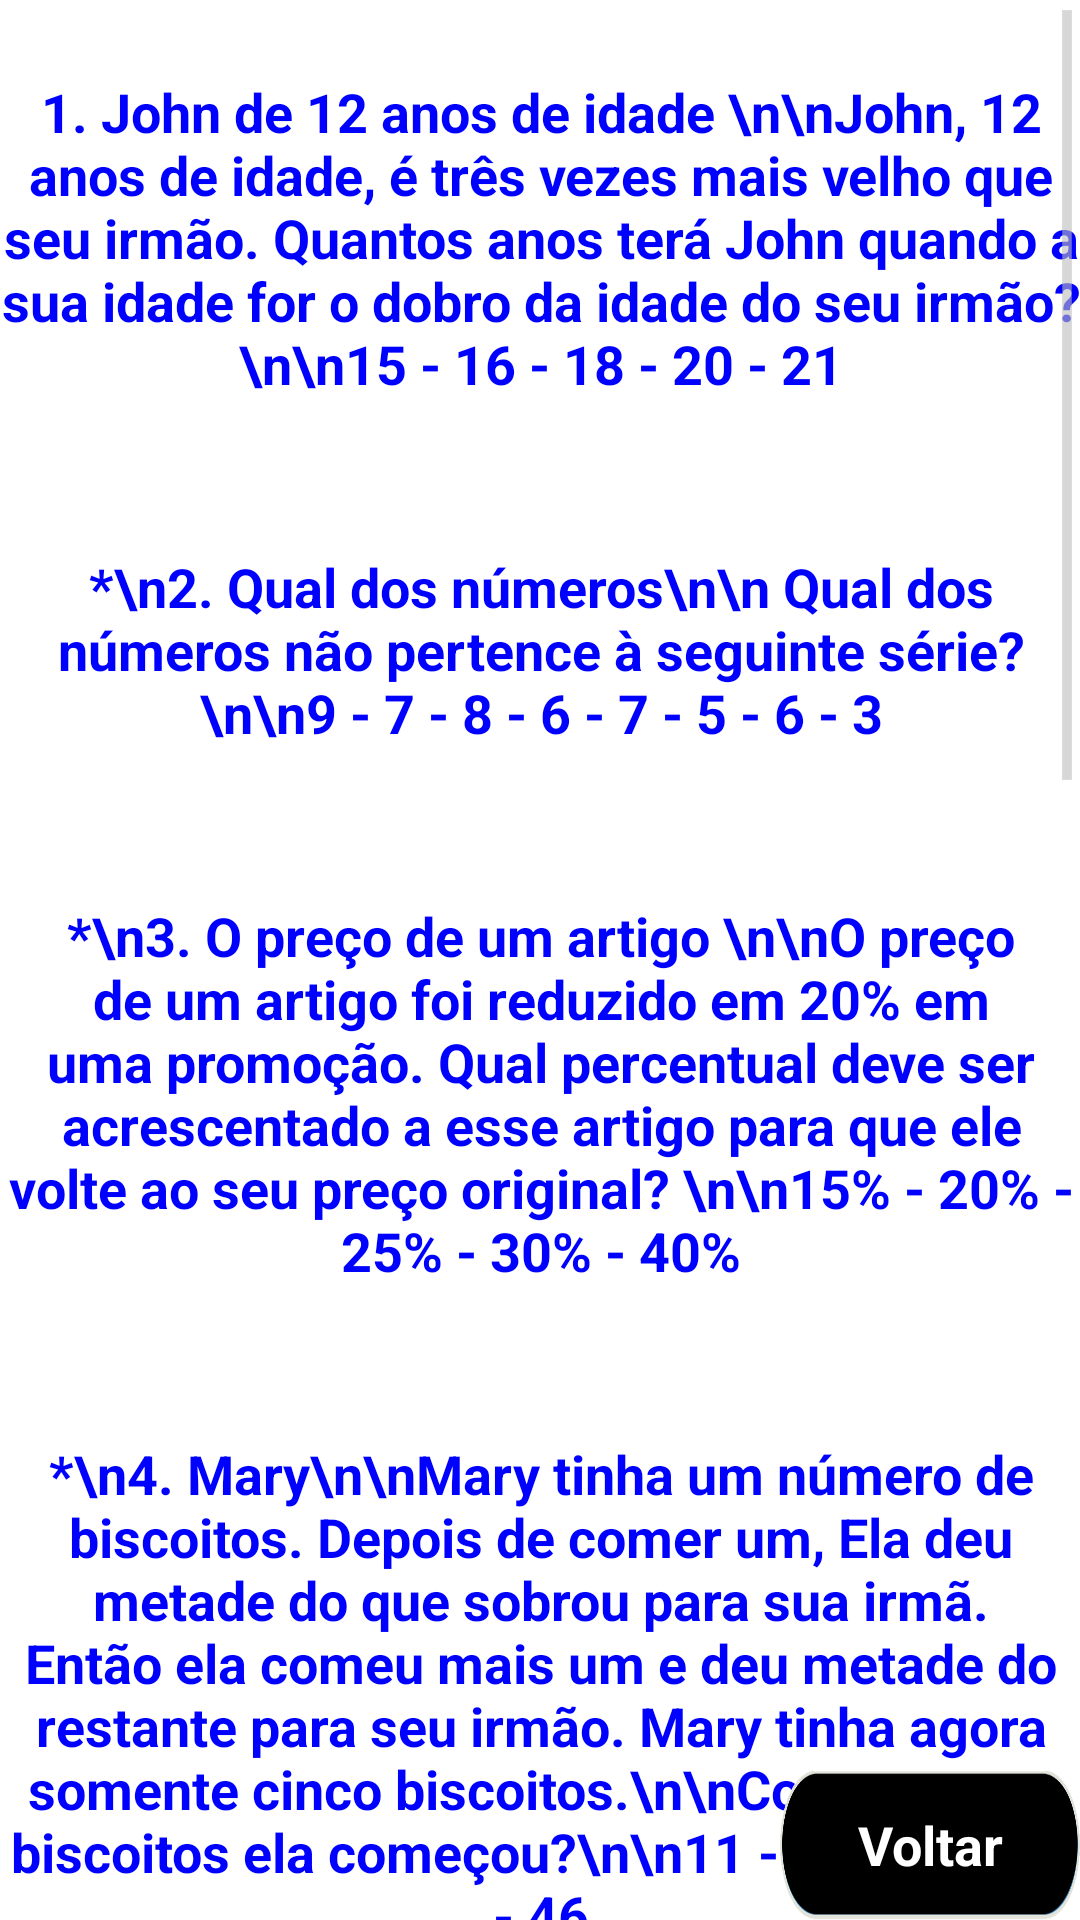

Layout XML and referenced resources for this Android screen:
<!-- AndroidManifest.xml: application theme AppTheme -->
<!-- res/layout/c6_desafios_numeros.xml -->
<FrameLayout xmlns:android="http://schemas.android.com/apk/res/android"
    xmlns:tools="http://schemas.android.com/tools"
    android:id="@+id/FrameLayout1"
    android:layout_width="match_parent"
    android:layout_height="match_parent"
    android:background="@color/branca"
    android:paddingBottom="@dimen/activity_vertical_margin"
    android:paddingLeft="@dimen/activity_horizontal_margin"
    android:paddingRight="@dimen/activity_horizontal_margin"
    android:paddingTop="@dimen/activity_vertical_margin"
    tools:context=".A_UnicaFarma" >

    <FrameLayout
        android:layout_width="match_parent"
        android:layout_height="match_parent"
        android:background="@color/branca"
        android:fitsSystemWindows="true" >

        <LinearLayout
            android:layout_width="match_parent"
            android:layout_height="match_parent"
            android:orientation="vertical" >

            <ScrollView
                android:id="@+id/scrollView1"
                android:layout_width="match_parent"
                android:layout_height="wrap_content" >

                <LinearLayout
                    android:layout_width="match_parent"
                    android:layout_height="match_parent"
                    android:orientation="vertical" >

                    <requestFocus />

                    <TextView
                        android:id="@+id/TextView01"
                        android:layout_width="match_parent"
                        android:layout_height="wrap_content"
                        android:layout_marginBottom="25dp"
                        android:layout_marginTop="25dp"
                        android:layout_weight="1.00"
                        android:gravity="center"
                        android:text="1. John de 12 anos de idade \n\nJohn, 12 anos de idade, é três vezes mais velho que seu irmão. Quantos anos terá John quando a sua idade for o dobro da idade do seu irmão?\n\n15 - 16 - 18 - 20 - 21"
                        android:textAppearance="?android:attr/textAppearanceLarge"
                        android:textColor="@color/azul"
                        android:textSize="18sp"
                        android:textStyle="bold" />

                    <TextView
                        android:id="@+id/TextView02"
                        android:layout_width="match_parent"
                        android:layout_height="wrap_content"
                        android:layout_marginBottom="25dp"
                        android:layout_marginTop="25dp"
                        android:layout_weight="1.00"
                        android:gravity="center"
                        android:text="*\n2. Qual dos números\n\n Qual dos números não pertence à seguinte série? \n\n9 - 7 - 8 - 6 - 7 - 5 - 6 - 3"
                        android:textAppearance="?android:attr/textAppearanceLarge"
                        android:textColor="@color/azul"
                        android:textSize="18sp"
                        android:textStyle="bold" />
                    
                    <TextView
                        android:id="@+id/TextView13"
                        android:layout_width="match_parent"
                        android:layout_height="wrap_content"
                        android:layout_marginBottom="25dp"
                        android:layout_marginTop="25dp"
                        android:layout_weight="1.00"
                        android:gravity="center"
                        android:text="*\n3. O preço de um artigo \n\nO preço de um artigo foi reduzido em 20% em uma promoção. Qual percentual deve ser acrescentado a esse artigo para que ele volte ao seu preço original? \n\n15% - 20% - 25% - 30% - 40%"
                        android:textAppearance="?android:attr/textAppearanceLarge"
                        android:textColor="@color/azul"
                        android:textSize="18sp"
                        android:textStyle="bold" />
                    
                    <TextView
                        android:id="@+id/TextView05"
                        android:layout_width="match_parent"
                        android:layout_height="wrap_content"
                        android:layout_marginBottom="25dp"
                        android:layout_marginTop="25dp"
                        android:layout_weight="1.00"
                        android:gravity="center"
                        android:text="*\n4. Mary\n\nMary tinha um número de biscoitos. Depois de comer um, Ela deu metade do que sobrou para sua irmã. Então ela comeu mais um e deu metade do restante para seu irmão. Mary tinha agora somente cinco biscoitos.\n\nCom quantos biscoitos ela começou?\n\n11 - 22 - 23 - 45 - 46"
                        android:textAppearance="?android:attr/textAppearanceLarge"
                        android:textColor="@color/azul"
                        android:textSize="18sp"
                        android:textStyle="bold" />
                    
                    <TextView
                        android:id="@+id/TextView06"
                        android:layout_width="match_parent"
                        android:layout_height="wrap_content"
                        android:layout_marginBottom="25dp"
                        android:layout_marginTop="25dp"
                        android:layout_weight="1.00"
                        android:gravity="center"
                        android:text="*\n5. Qual dos seguintes\n\nQual dos seguintes números não pertence à série seguinte?\n\n2 - 3 - 6 - 7 - 8 - 14 - 15 - 30\n\nTRÊS - SETE - OITO - QUINZE - TRINTA"
                        android:textAppearance="?android:attr/textAppearanceLarge"
                        android:textColor="@color/azul"
                        android:textSize="18sp"
                        android:textStyle="bold" />
                    
                    <TextView
                        android:id="@+id/TextView07"
                        android:layout_width="match_parent"
                        android:layout_height="wrap_content"
                        android:layout_marginBottom="25dp"
                        android:layout_marginTop="25dp"
                        android:layout_weight="1.00"
                        android:gravity="center"
                        android:text="*\n6. John recebeu 41Kz\n\nJohn recebeu 41Kz de troco por uma compra em uma farmácia. Se ele recebeu seis moedas, três dessas moedas tinham de valer:\n\n01Kz - 05Kz - 10Kz - 25Kz - 50Kz"
                        android:textAppearance="?android:attr/textAppearanceLarge"
                        android:textColor="@color/azul"
                        android:textSize="18sp"
                        android:textStyle="bold" />
                    
                    <TextView
                        android:id="@+id/TextView08"
                        android:layout_width="match_parent"
                        android:layout_height="wrap_content"
                        android:layout_marginBottom="25dp"
                        android:layout_marginTop="25dp"
                        android:layout_weight="1.00"
                        android:gravity="center"
                        android:text="*\n7. Jonh e a mãe\n\nA mãe de John o mandou à loja para comprar 9 latas grandes de pêssegos. John só podia carregar 2 de cada vez.\n\nQuantas viagens à loja John teve de fazer?\n\n4 - 4½ - 5 - 5½ - 6"
                        android:textAppearance="?android:attr/textAppearanceLarge"
                        android:textColor="@color/azul"
                        android:textSize="18sp"
                        android:textStyle="bold" />
                    
                    <TextView
                        android:id="@+id/TextView09"
                        android:layout_width="match_parent"
                        android:layout_height="wrap_content"
                        android:layout_marginBottom="25dp"
                        android:layout_marginTop="25dp"
                        android:layout_weight="1.00"
                        android:gravity="center"
                        android:text="*\n8. Maria\n\nMaria foi a décima terceira colocada em ordem ascendente e a décima terceira colocada em ordem descendente em um concurso.\n\nQuantos pessoas estavam no concurso?\n\n13 - 25 - 26 - 27 - 28"
                        android:textAppearance="?android:attr/textAppearanceLarge"
                        android:textColor="@color/azul"
                        android:textSize="18sp"
                        android:textStyle="bold" />
                    
                    <TextView
                        android:id="@+id/TextView69"
                        android:layout_width="match_parent"
                        android:layout_height="wrap_content"
                        android:layout_marginBottom="50dp"
                        android:layout_marginTop="25dp"
                        android:layout_weight="1.00"
                        android:gravity="center"
                        android:text="*\n9. A cabeça de um peixe mede 9cm\n\nA cabeça de um peixe mede 9cm. A cauda é igual ao tamanho da cabeça mais metade do tamanho do corpo. O corpo mede o tamanho da cabeça mais o tamanho da cauda.\n\nQual é o tamanho do peixe?\n\n27cm - 54cm - 63cm - 72cm - 81cm"
                        android:textAppearance="?android:attr/textAppearanceLarge"
                        android:textColor="@color/azul"
                        android:textSize="18sp"
                        android:textStyle="bold" />

                </LinearLayout>

            </ScrollView>
        </LinearLayout>
    </FrameLayout>

    <Button
        android:id="@+id/button_voltar_numeros"
        android:layout_width="100dp"
        android:layout_height="50dp"
        android:layout_gravity="right|bottom"
        android:layout_weight="1"
        android:background="@drawable/button_exit"
        android:text="Voltar"
        android:textColor="#ffffff"
        android:textSize="18dp"
        android:textStyle="bold" />

</FrameLayout>
<!-- resources referenced by this layout -->
<resources>
  <color name="azul">#0000FF</color>
  <color name="branca">#ffffff</color>
  <!-- drawable button_exit: png bitmap (drawable-hdpi, 23902 bytes) -->
  <style name="AppTheme" parent="@android:style/Theme.Holo.Light">
  		<item name="android:actionBarStyle">@style/MudarActionBar</item>
  	</style>
  <style name="MudarActionBar" parent="@android:style/Widget.Holo.Light.ActionBar">
  		<item name="android:background">@drawable/ecran0</item>
  		<item name="android:titleTextStyle">@style/ColorirTexto</item>
  	</style>
  <!-- drawable ecran0: jpg bitmap (drawable-hdpi, 3190 bytes) -->
  <style name="ColorirTexto" parent="@android:style/TextAppearance.Holo.Widget.ActionBar.Title">
  	    <item name="android:textColor">@color/branca</item>
  	</style>
</resources>
